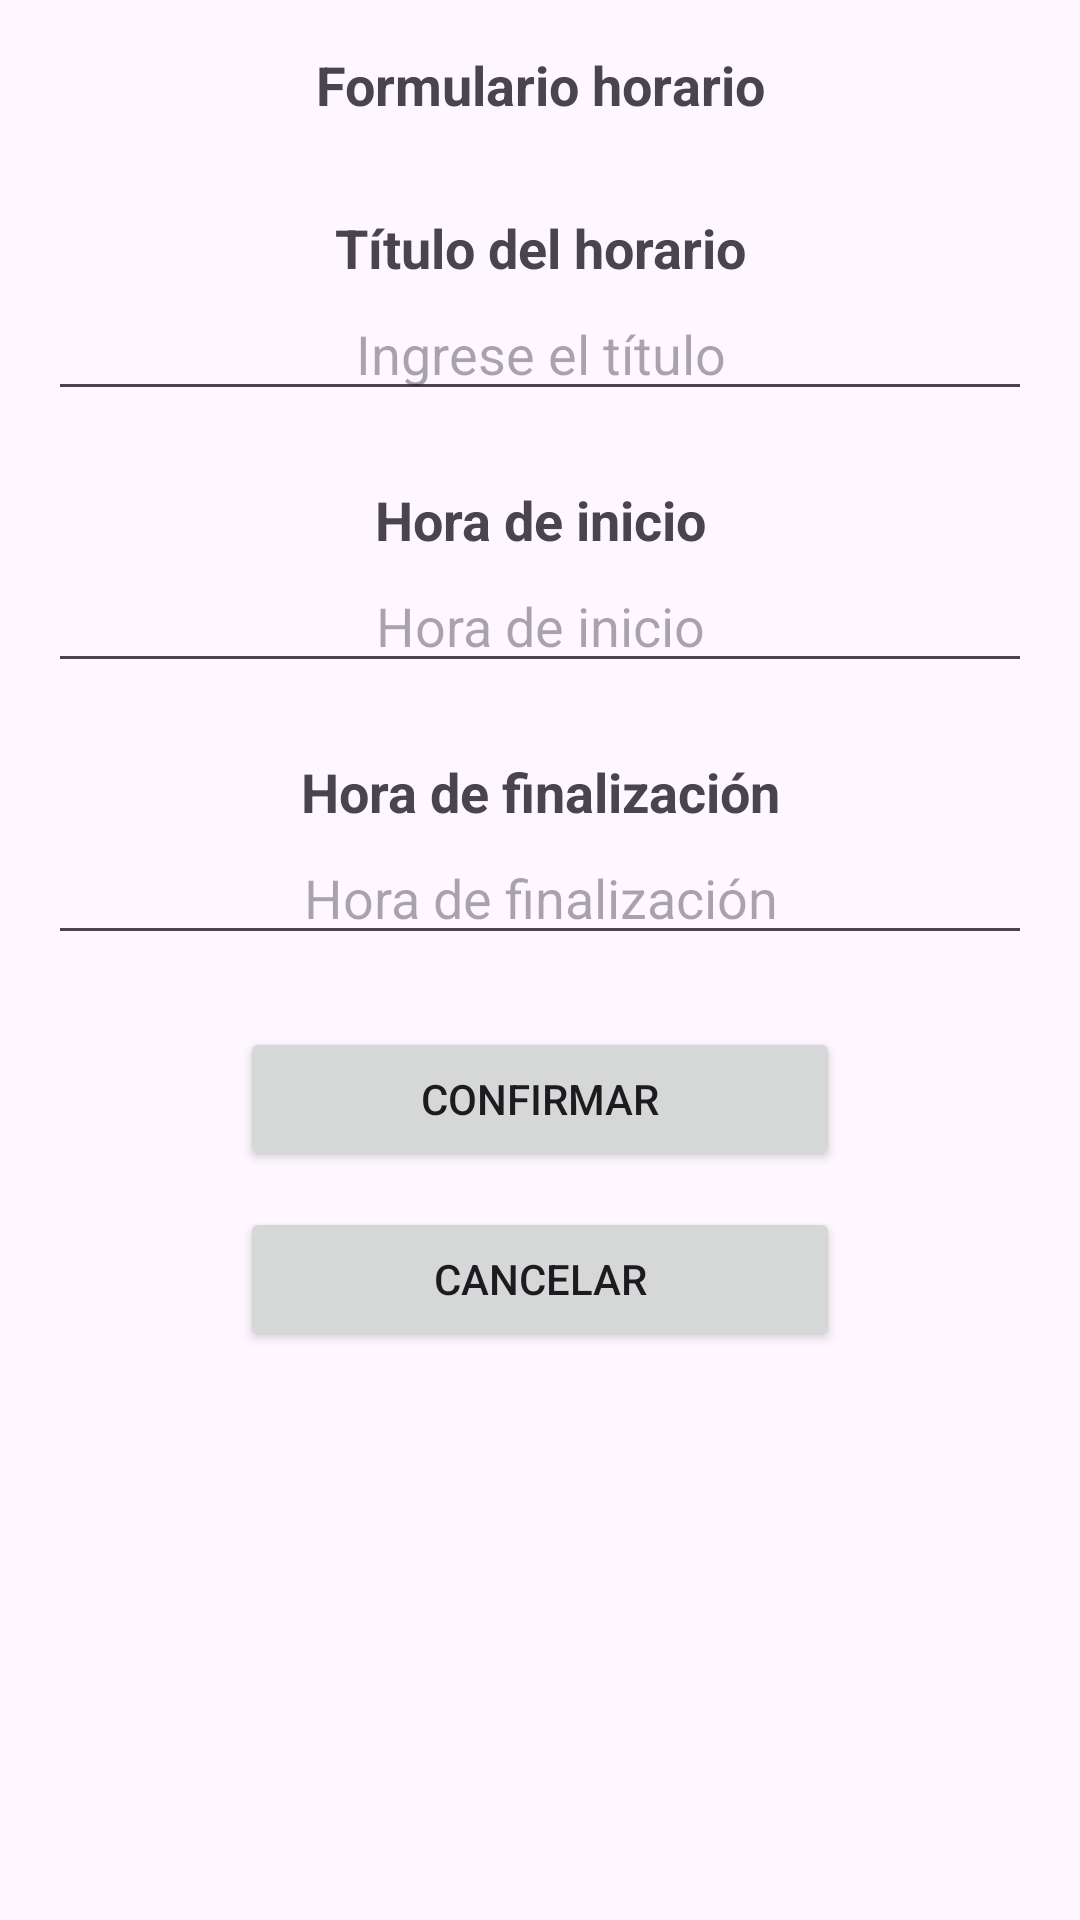

Android layout source for this screen:
<!-- AndroidManifest.xml: application theme Theme.FusdecKotlin -->
<!-- res/layout/activity_horario.xml -->
<LinearLayout xmlns:android="http://schemas.android.com/apk/res/android"
              android:layout_width="match_parent"
              android:layout_height="match_parent" xmlns:app="http://schemas.android.com/apk/res-auto"
              android:orientation="vertical"
              android:padding="16dp">

    <TextView
            android:id="@+id/tituloFormulario"
            android:layout_width="match_parent"
            android:layout_height="wrap_content"
            android:text="Formulario horario"
            android:textSize="18sp"
            android:textStyle="bold"
            android:gravity="center"
            app:layout_constraintTop_toTopOf="parent"
            app:layout_constraintStart_toStartOf="parent"
            android:layout_marginBottom="30dp"/>

    <TextView
            android:id="@+id/horarioTitulo"
            android:layout_width="match_parent"
            android:layout_height="wrap_content"
            android:text="Título del horario"
            android:textSize="18sp"
            android:textStyle="bold"
            android:gravity="center"
            app:layout_constraintTop_toTopOf="parent"
            app:layout_constraintStart_toStartOf="parent"
            android:layout_marginBottom="1dp"/>

    <EditText
            android:id="@+id/tituloHorario"
            android:layout_width="match_parent"
            android:layout_height="wrap_content"
            android:hint="Ingrese el título"
            android:inputType="text"
            android:ems="10"
            android:gravity="center"
            app:layout_constraintStart_toStartOf="parent"
            app:layout_constraintEnd_toEndOf="parent"
            android:layout_marginBottom="24dp"/>

    <TextView
            android:id="@+id/inicioHora"
            android:layout_width="match_parent"
            android:layout_height="wrap_content"
            android:text="Hora de inicio"
            android:textSize="18sp"
            android:textStyle="bold"
            android:gravity="center"
            app:layout_constraintTop_toTopOf="parent"
            app:layout_constraintStart_toStartOf="parent"
            android:layout_marginBottom="1dp"/>


    <EditText
            android:id="@+id/horaInicio"
            android:layout_width="match_parent"
            android:layout_height="wrap_content"
            android:hint="Hora de inicio"
            android:inputType="text"
            android:ems="10"
            android:gravity="center"
            app:layout_constraintStart_toStartOf="parent"
            app:layout_constraintEnd_toEndOf="parent"
            android:layout_marginBottom="24dp"/>

    <TextView
            android:id="@+id/finHora"
            android:layout_width="match_parent"
            android:layout_height="wrap_content"
            android:text="Hora de finalización"
            android:textSize="18sp"
            android:textStyle="bold"
            android:gravity="center"
            app:layout_constraintTop_toTopOf="parent"
            app:layout_constraintStart_toStartOf="parent"
            android:layout_marginBottom="1dp"/>

    <EditText
            android:id="@+id/horaFin"
            android:layout_width="match_parent"
            android:layout_height="wrap_content"
            android:hint="Hora de finalización"
            android:inputType="text"
            android:ems="10"
            android:gravity="center"
            app:layout_constraintStart_toStartOf="parent"
            app:layout_constraintEnd_toEndOf="parent"
            android:layout_marginBottom="24dp"/>

    <Button
            android:id="@+id/confirmarHorarioButton"
            android:layout_width="200dp"
            android:layout_height="wrap_content"
            android:text="Confirmar"
            android:layout_gravity="center_horizontal"
            android:layout_marginBottom="12dp"/>

    <Button
            android:id="@+id/cancelarHorarioButton"
            android:layout_width="200dp"
            android:layout_height="wrap_content"
            android:text="Cancelar"
            android:layout_gravity="center_horizontal"/>

    
    <androidx.recyclerview.widget.RecyclerView
            android:id="@+id/horariosRecyclerView"
            android:layout_width="362dp"
            android:layout_height="120dp"
            app:layout_constraintTop_toBottomOf="@id/cancelarButton"
            app:layout_constraintBottom_toBottomOf="parent"
            app:layout_constraintStart_toStartOf="parent"
            app:layout_constraintEnd_toEndOf="parent"
            android:layout_marginTop="16dp"/>

</LinearLayout>
<!-- resources referenced by this layout -->
<resources>
  <style name="Theme.FusdecKotlin" parent="Base.Theme.FusdecKotlin" />
  <style name="Base.Theme.FusdecKotlin" parent="Theme.Material3.DayNight.NoActionBar">
          
          
      </style>
</resources>
